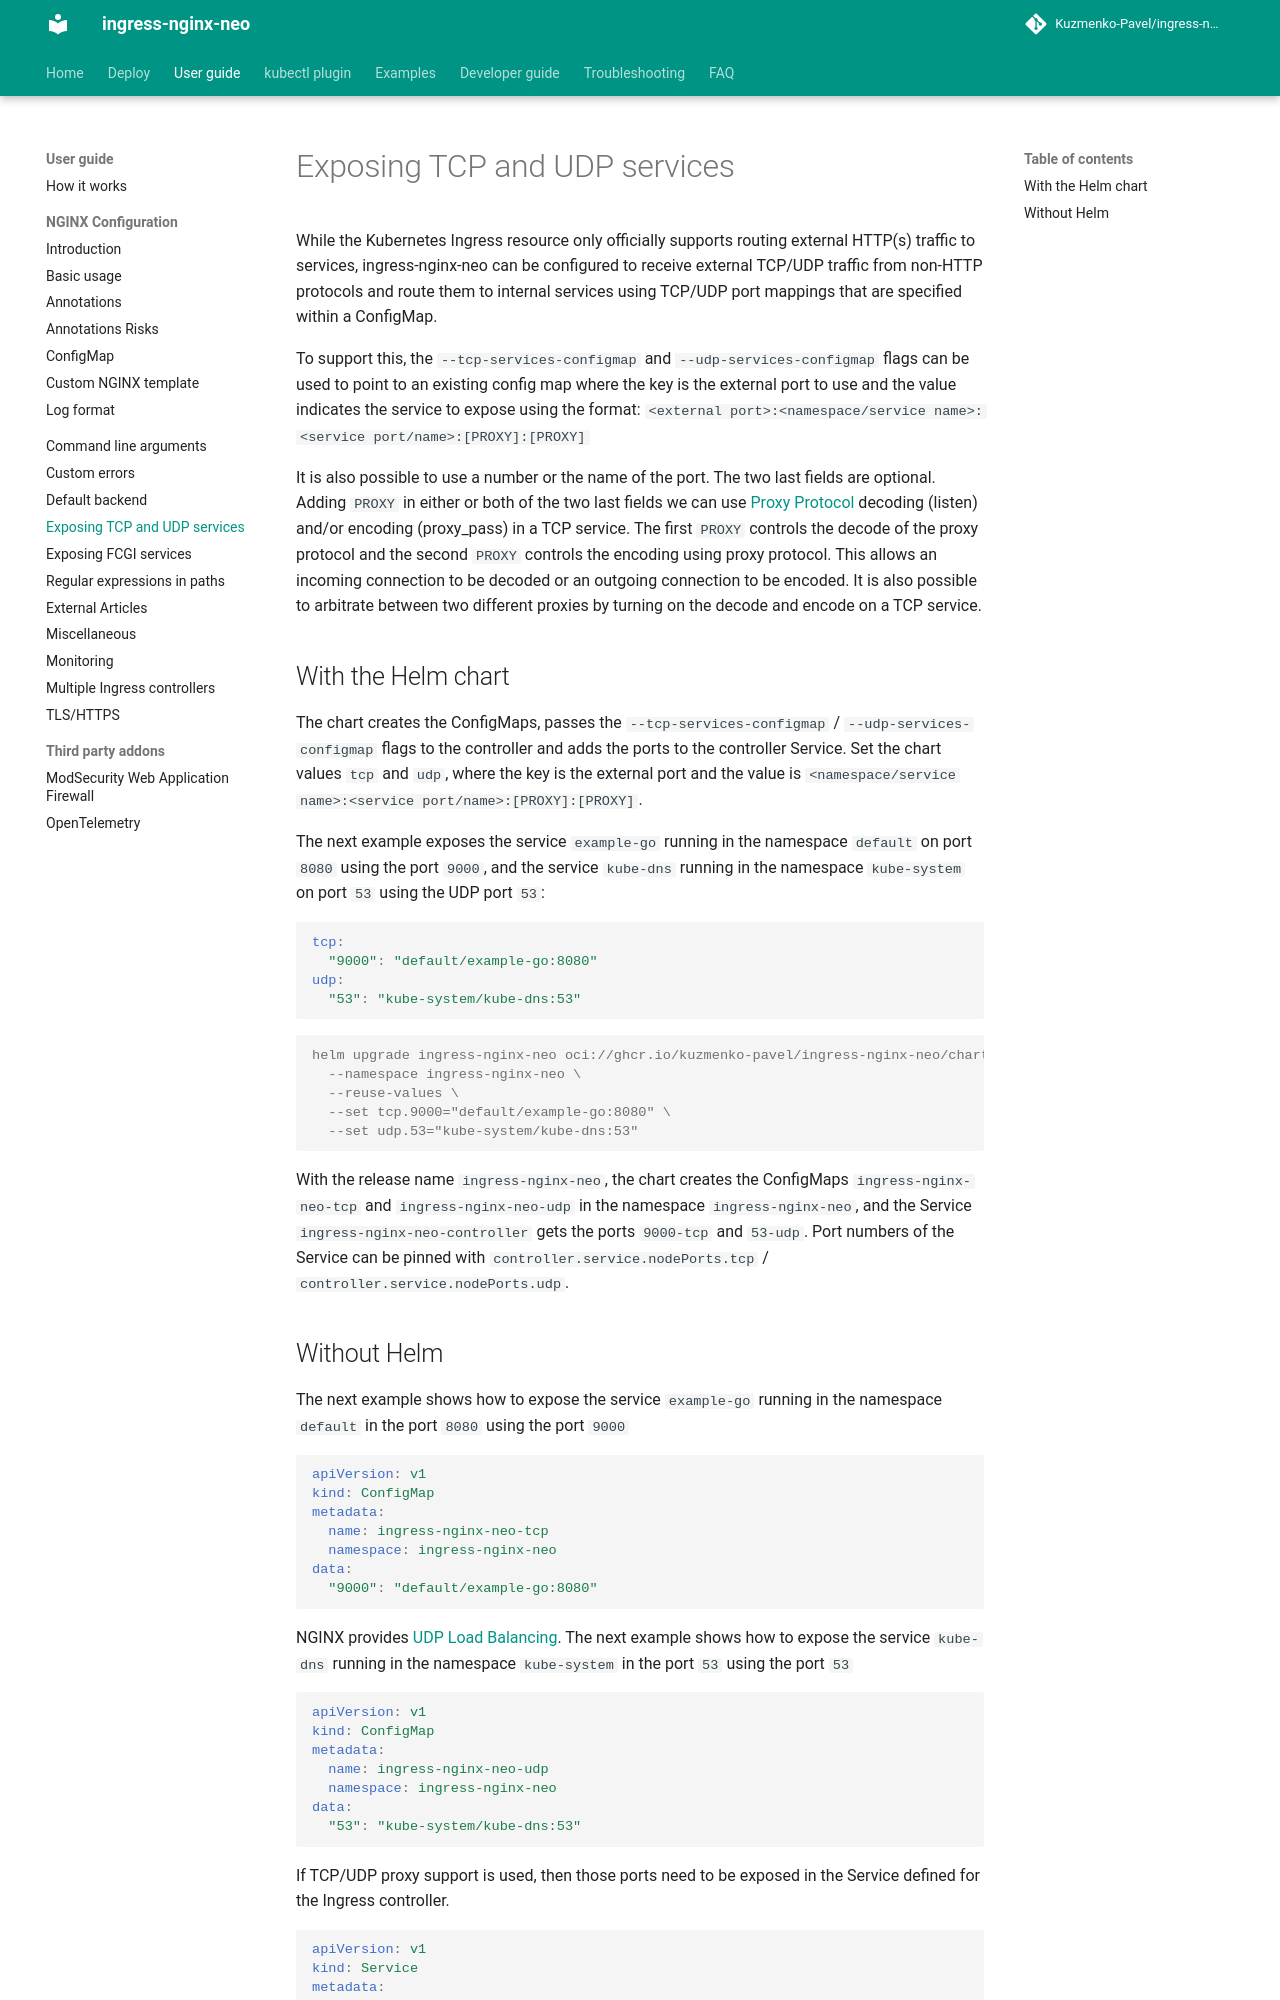

repository: Kuzmenko-Pavel/ingress-nginx-neo · page: latest/user-guide/exposing-tcp-udp-services/index.html · generator: mkdocs

# Exposing TCP and UDP services

While the Kubernetes Ingress resource only officially supports routing external HTTP(s) traffic to services, ingress-nginx-neo can be configured to receive external TCP/UDP traffic from non-HTTP protocols and route them to internal services using TCP/UDP port mappings that are specified within a ConfigMap.

To support this, the `--tcp-services-configmap` and `--udp-services-configmap` flags can be used to point to an existing config map where the key is the external port to use and the value indicates the service to expose using the format:
`<external port>:<namespace/service name>:<service port/name>:[PROXY]:[PROXY]`

It is also possible to use a number or the name of the port. The two last fields are optional.
Adding `PROXY` in either or both of the two last fields we can use [Proxy Protocol](https://docs.nginx.com/nginx/admin-guide/load-balancer/using-proxy-protocol/) decoding (listen) and/or encoding (proxy_pass) in a TCP service. 
The first `PROXY` controls the decode of the proxy protocol and the second `PROXY` controls the encoding using proxy protocol. 
This allows an incoming connection to be decoded or an outgoing connection to be encoded. It is also possible to arbitrate between two different proxies by turning on the decode and encode on a TCP service. 

## With the Helm chart

The chart creates the ConfigMaps, passes the `--tcp-services-configmap` / `--udp-services-configmap` flags to the
controller and adds the ports to the controller Service. Set the chart values `tcp` and `udp`, where the key is the
external port and the value is `<namespace/service name>:<service port/name>:[PROXY]:[PROXY]`.

The next example exposes the service `example-go` running in the namespace `default` on port `8080` using the port `9000`,
and the service `kube-dns` running in the namespace `kube-system` on port `53` using the UDP port `53`:

```yaml
tcp:
  "9000": "default/example-go:8080"
udp:
  "53": "kube-system/kube-dns:53"
```

```console
helm upgrade ingress-nginx-neo oci://ghcr.io/kuzmenko-pavel/ingress-nginx-neo/charts/ingress-nginx-neo \
  --namespace ingress-nginx-neo \
  --reuse-values \
  --set tcp.9000="default/example-go:8080" \
  --set udp.53="kube-system/kube-dns:53"
```

With the release name `ingress-nginx-neo`, the chart creates the ConfigMaps `ingress-nginx-neo-tcp` and
`ingress-nginx-neo-udp` in the namespace `ingress-nginx-neo`, and the Service `ingress-nginx-neo-controller` gets the
ports `9000-tcp` and `53-udp`. Port numbers of the Service can be pinned with `controller.service.nodePorts.tcp` /
`controller.service.nodePorts.udp`.
